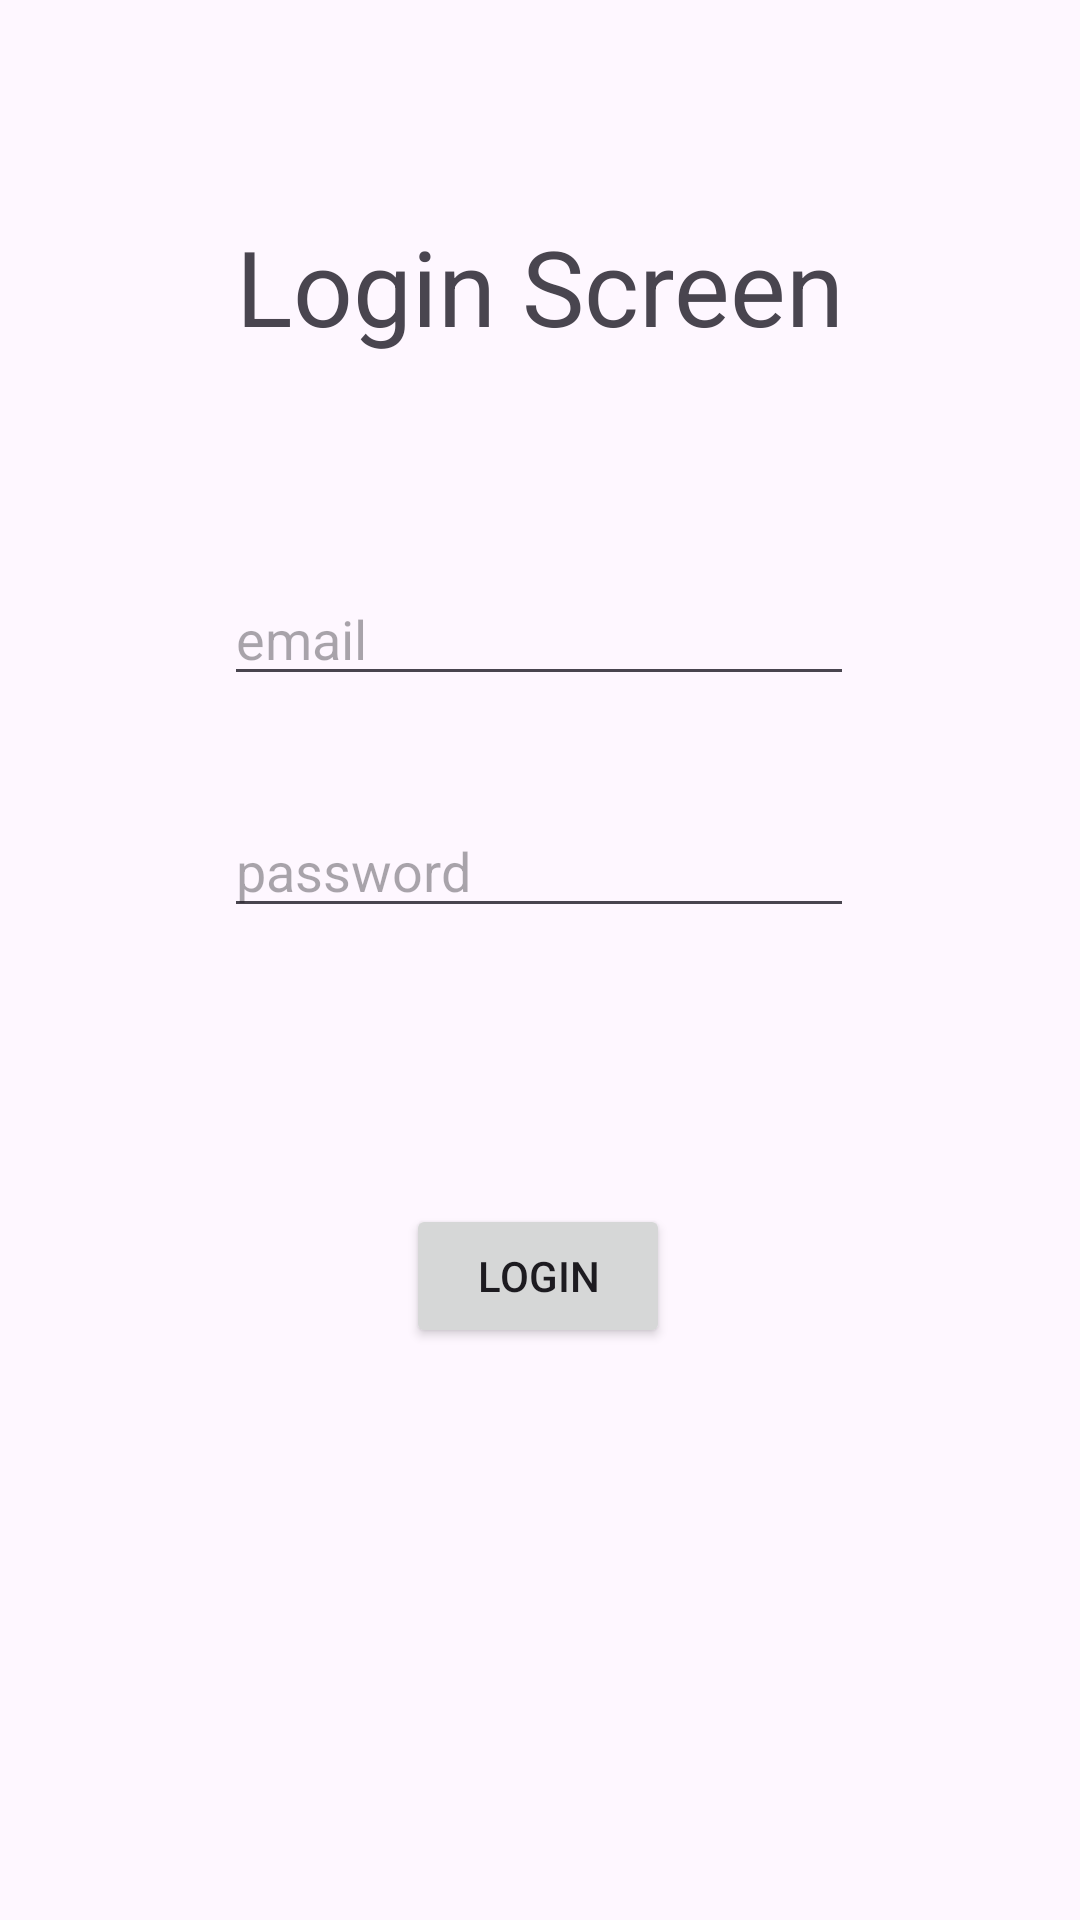

Produce the Android XML layout that renders to this screen, including the resource entries it uses.
<!-- AndroidManifest.xml: application theme Theme.DEPI_S1 -->
<!-- res/layout/login_screen.xml -->
<?xml version="1.0" encoding="utf-8"?>
<androidx.constraintlayout.widget.ConstraintLayout xmlns:android="http://schemas.android.com/apk/res/android"
    xmlns:app="http://schemas.android.com/apk/res-auto"
    xmlns:tools="http://schemas.android.com/tools"
    android:layout_height="match_parent"
    android:layout_width="match_parent">

    <TextView
        android:id="@+id/textView3"
        android:layout_width="wrap_content"
        android:layout_height="wrap_content"
        android:layout_marginTop="72dp"
        android:text="Login Screen"
        android:textSize="35sp"
        app:layout_constraintEnd_toEndOf="parent"
        app:layout_constraintStart_toStartOf="parent"
        app:layout_constraintTop_toTopOf="parent" />

    <EditText
        android:id="@+id/editTextTextEmailAddress"
        android:layout_width="wrap_content"
        android:layout_height="wrap_content"
        android:layout_marginTop="72dp"
        android:ems="10"
        android:hint="email"
        android:inputType="textEmailAddress"
        app:layout_constraintEnd_toEndOf="parent"
        app:layout_constraintHorizontal_bias="0.497"
        app:layout_constraintStart_toStartOf="parent"
        app:layout_constraintTop_toBottomOf="@+id/textView3" />

    <EditText
        android:id="@+id/editTextTextPassword"
        android:layout_width="wrap_content"
        android:layout_height="wrap_content"
        android:layout_marginTop="36dp"
        android:ems="10"
        android:hint="password"
        android:inputType="textPassword"
        app:layout_constraintEnd_toEndOf="parent"
        app:layout_constraintHorizontal_bias="0.497"
        app:layout_constraintStart_toStartOf="parent"
        app:layout_constraintTop_toBottomOf="@+id/editTextTextEmailAddress" />

    <Button
        android:id="@+id/button"
        android:layout_width="wrap_content"
        android:layout_height="wrap_content"
        android:layout_marginTop="92dp"
        android:text="Login"
        app:layout_constraintEnd_toEndOf="parent"
        app:layout_constraintHorizontal_bias="0.498"
        app:layout_constraintStart_toStartOf="parent"
        app:layout_constraintTop_toBottomOf="@+id/editTextTextPassword" />
</androidx.constraintlayout.widget.ConstraintLayout>
<!-- resources referenced by this layout -->
<resources>
  <style name="Theme.DEPI_S1" parent="Base.Theme.DEPI_S1" />
  <style name="Base.Theme.DEPI_S1" parent="Theme.Material3.DayNight.NoActionBar">
          
          
      </style>
</resources>
